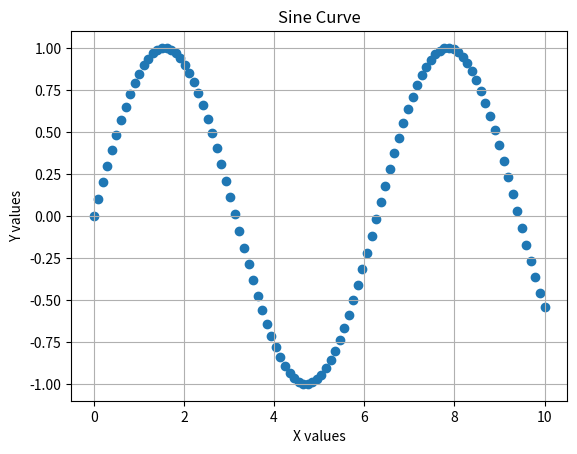
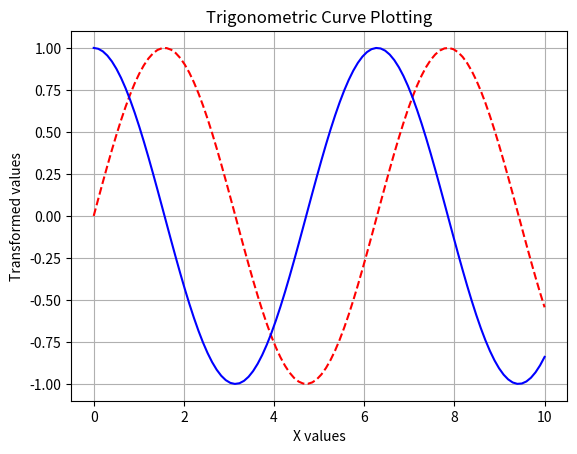
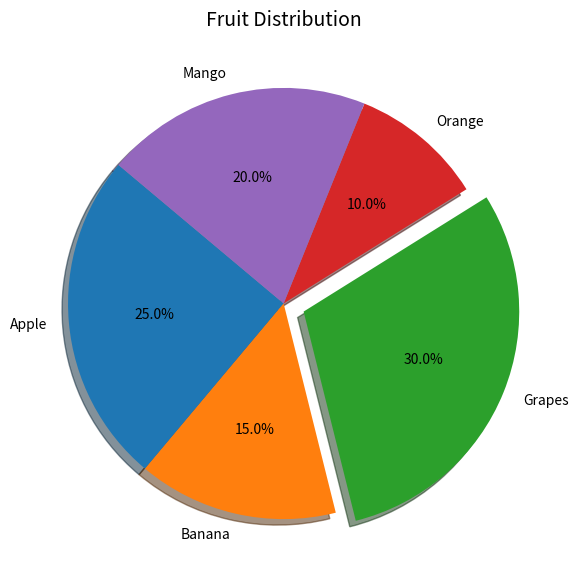
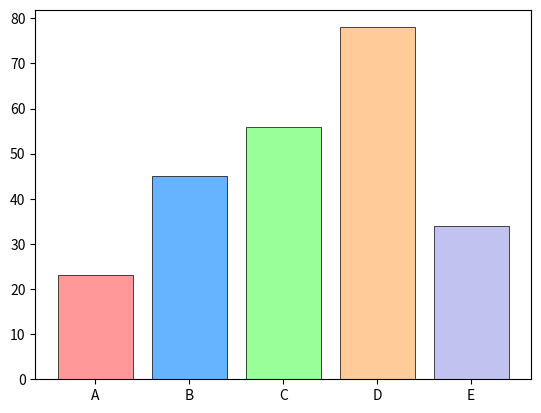

Here is the Python script that generated these plots, in order:
import matplotlib.pyplot as plt
import numpy as np 

x=np.linspace(0,10,100)
y=np.sin(x)
z=np.cos(x)

print(x[:10])
print(y[:10])

plt.scatter(x,y)
plt.xlabel('X values')
plt.ylabel("Y values")
plt.title("Sine Curve")
plt.grid(True)
plt.show()


plt.plot(x,y,color='red',linestyle="--")
plt.plot(x,z,color='blue',linestyle='-')
plt.xlabel('X values')
plt.ylabel("Transformed values")
plt.title("Trigonometric Curve Plotting")
plt.grid(True)
plt.show()

labels = ['Apple', 'Banana', 'Grapes', 'Orange', 'Mango']
sizes = [25, 15, 30, 10, 20]
explode = (0, 0, 0.1, 0, 0) 
plt.figure(figsize=(7, 7))
plt.pie(sizes, labels=labels, autopct='%1.1f%%',explode=explode, startangle=140, shadow=True)
plt.title("Fruit Distribution", fontsize=14)
plt.show()

categories = ["A", "B", "C", "D", "E"]
values = [23, 45, 56, 78, 34]
colors = ['#ff9999','#66b3ff','#99ff99','#ffcc99','#c2c2f0']
plt.bar(categories, values, color=colors, edgecolor='black', linewidth=0.5)
plt.show()
